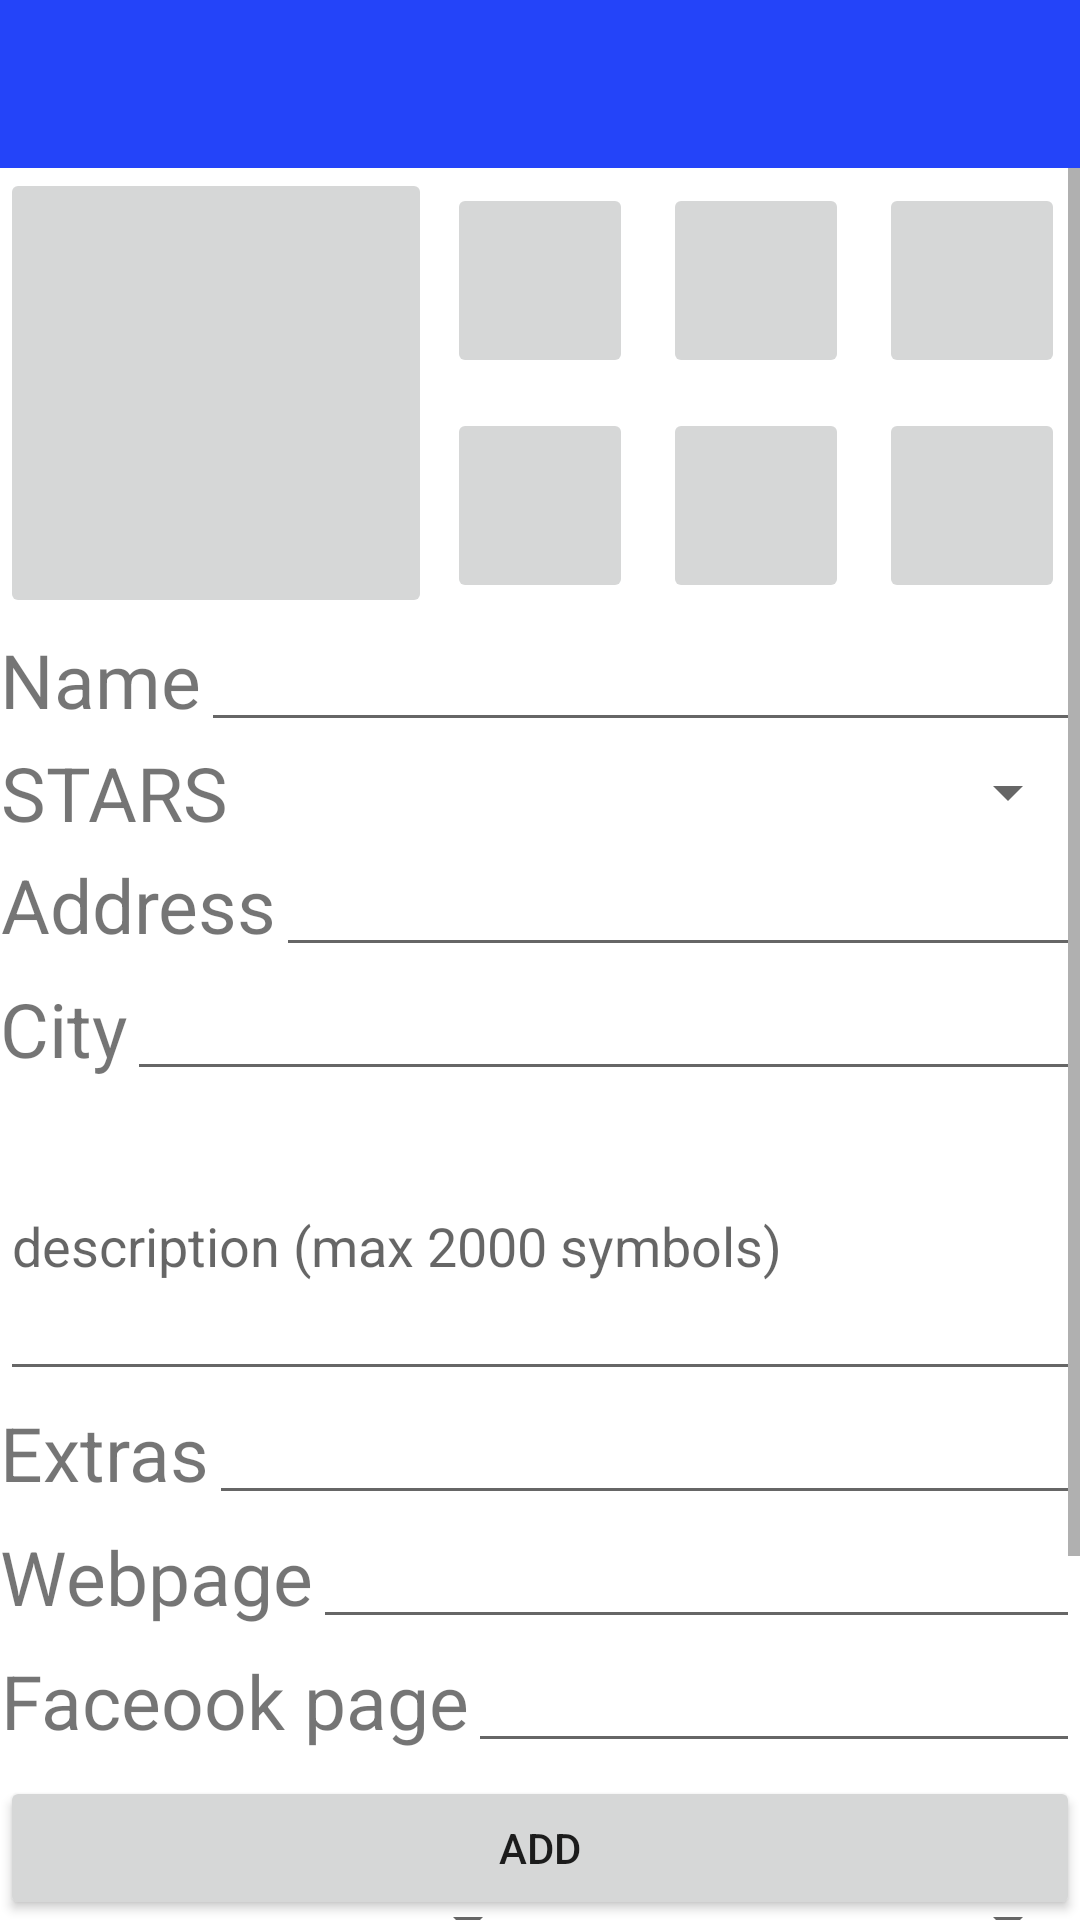

Reconstruct the res/layout file that produces this screen, plus the resources it refers to.
<!-- AndroidManifest.xml: application theme AppTheme -->
<!-- res/layout/activity_create_hotel.xml -->
<?xml version="1.0" encoding="utf-8"?>
<RelativeLayout
    xmlns:android="http://schemas.android.com/apk/res/android"
    xmlns:app="http://schemas.android.com/apk/res-auto"
    xmlns:tools="http://schemas.android.com/tools"
    android:layout_width="match_parent"
    android:layout_height="match_parent"
    android:orientation="vertical"
    android:id="@+id/create_hotel"
    android:background="@android:color/background_light"
    app:layout_behavior="@string/appbar_scrolling_view_behavior"
    tools:context="bg.ittalents.bookingtopia.CreateHotelActivity">

    <include layout="@layout/activity_toolbar"
        android:id="@+id/toolbar_create_hotel"/>

    <Button
        android:id="@+id/add_hotel_add_button"
        android:layout_width="match_parent"
        android:layout_height="wrap_content"
        android:text="Add"
        android:layout_alignParentBottom="true"
        />

    <ScrollView
        android:layout_below="@id/toolbar_create_hotel"
        android:layout_width="match_parent"
        android:layout_height="match_parent"
        android:layout_above="@id/add_hotel_add_button">

    <LinearLayout
        android:layout_width="match_parent"
        android:layout_height="match_parent"
        android:orientation="vertical">

    <LinearLayout
        android:layout_width="match_parent"
        android:layout_height="150dp"
        android:layout_weight="1">

        <LinearLayout
            android:layout_width="0dp"
            android:layout_height="match_parent"
            android:layout_weight="2">

            <ImageButton
                android:id="@+id/add_hotel_main_picture"
                android:layout_width="match_parent"
                android:layout_height="match_parent"
                android:scaleType="fitCenter"
                android:adjustViewBounds="true"
                />

        </LinearLayout>

        <LinearLayout
            android:layout_width="0dp"
            android:layout_height="match_parent"
            android:orientation="vertical"
            android:layout_weight="3">

            <LinearLayout
                android:layout_width="match_parent"
                android:layout_height="0dp"
                android:layout_weight="1">

                <ImageButton
                    android:layout_margin="5dp"
                    android:layout_width="0dp"
                    android:layout_height="match_parent"
                    android:id="@+id/add_hotel_picture1"
                    android:scaleType="fitCenter"
                    android:adjustViewBounds="true"
                    android:layout_weight="1"/>
                <ImageButton
                    android:layout_margin="5dp"
                    android:layout_width="0dp"
                    android:layout_height="match_parent"
                    android:id="@+id/add_hotel_picture2"
                    android:scaleType="fitCenter"
                    android:adjustViewBounds="true"
                    android:layout_weight="1"/>
                <ImageButton
                    android:layout_margin="5dp"
                    android:layout_width="0dp"
                    android:layout_height="match_parent"
                    android:id="@+id/add_hotel_picture3"
                    android:scaleType="fitCenter"
                    android:adjustViewBounds="true"
                    android:layout_weight="1"/>
            </LinearLayout>

            <LinearLayout
                android:layout_width="match_parent"
                android:layout_height="0dp"
                android:layout_weight="1">

                <ImageButton
                    android:layout_margin="5dp"
                    android:layout_width="0dp"
                    android:layout_height="match_parent"
                    android:id="@+id/add_hotel_picture4"
                    android:scaleType="fitCenter"
                    android:adjustViewBounds="true"
                    android:layout_weight="1"/>
                <ImageButton
                    android:layout_margin="5dp"
                    android:layout_width="0dp"
                    android:layout_height="match_parent"
                    android:id="@+id/add_hotel_picture5"
                    android:scaleType="fitCenter"
                    android:adjustViewBounds="true"
                    android:layout_weight="1"/>
                <ImageButton
                    android:layout_margin="5dp"
                    android:layout_width="0dp"
                    android:layout_height="match_parent"
                    android:id="@+id/add_hotel_picture6"
                    android:scaleType="fitCenter"
                    android:adjustViewBounds="true"
                    android:layout_weight="1"/>
            </LinearLayout>

        </LinearLayout>

    </LinearLayout>

    <LinearLayout
        android:layout_width="match_parent"
        android:layout_height="0dp"
        android:orientation="vertical"
        android:layout_weight="1">

        <LinearLayout
            android:layout_width="match_parent"
            android:layout_height="0dp"
            android:layout_weight="1">

            <TextView
                android:layout_width="wrap_content"
                android:layout_height="match_parent"
                android:text="Name"
                android:textSize="25dp"
                android:gravity="center" />

            <EditText
                android:layout_width="match_parent"
                android:layout_height="match_parent"
                android:id="@+id/add_hotel_name_text" />
        </LinearLayout>

        <LinearLayout
            android:layout_width="match_parent"
            android:layout_height="0dp"
            android:layout_weight="1">

            <TextView
                android:layout_width="wrap_content"
                android:layout_height="match_parent"
                android:text="STARS"
                android:textSize="25dp"
                android:gravity="center" />

            <Spinner
                android:layout_width="wrap_content"
                android:layout_height="match_parent"
                android:id="@+id/add_hotel_stars_spinner"
                android:layout_weight="1" />
        </LinearLayout>

        <LinearLayout
            android:layout_width="match_parent"
            android:layout_height="0dp"
            android:layout_weight="1">
            <TextView
                android:layout_width="wrap_content"
                android:layout_height="match_parent"
                android:text="Address"
                android:textSize="25dp"
                android:gravity="center" />

            <EditText
                android:layout_width="match_parent"
                android:layout_height="match_parent"
                android:inputType="text"
                android:id="@+id/add_hotel_address_text" />
        </LinearLayout>

        <LinearLayout
            android:layout_width="match_parent"
            android:layout_height="0dp"
            android:layout_weight="1">

            <TextView
                android:layout_width="wrap_content"
                android:layout_height="match_parent"
                android:text="City"
                android:gravity="center"
                android:textSize="25dp"/>

            <EditText
                android:id="@+id/add_hotel_city_text"
                android:layout_width="match_parent"
                android:layout_height="wrap_content" />


        </LinearLayout>

        <LinearLayout
            android:layout_width="match_parent"
            android:layout_height="0dp"
            android:layout_weight="2">

            <EditText
                android:layout_width="match_parent"
                android:layout_height="100dp"
                android:hint="description (max 2000 symbols)"
                android:id="@+id/add_room_description_text" />

        </LinearLayout>

        <LinearLayout
            android:layout_width="match_parent"
            android:layout_height="0dp"
            android:layout_weight="1">

            <TextView
                android:layout_width="wrap_content"
                android:layout_height="match_parent"
                android:text="Extras"
                android:textSize="25dp"
                android:gravity="center" />

            <EditText
                android:layout_width="match_parent"
                android:layout_height="match_parent"
                android:id="@+id/add_hotel_extras_text" />
        </LinearLayout>

        <LinearLayout
            android:layout_width="match_parent"
            android:layout_height="0dp"
            android:layout_weight="1">

            <TextView
                android:layout_width="wrap_content"
                android:layout_height="match_parent"
                android:text="Webpage"
                android:textSize="25dp"
                android:gravity="center" />

            <EditText
                android:layout_width="match_parent"
                android:layout_height="match_parent"
                android:id="@+id/add_hotel_webpage_text" />
        </LinearLayout>

        <LinearLayout
            android:layout_width="match_parent"
            android:layout_height="0dp"
            android:layout_weight="1">

            <TextView
                android:layout_width="wrap_content"
                android:layout_height="match_parent"
                android:text="Faceook page"
                android:textSize="25dp"
                android:gravity="center" />

            <EditText
                android:layout_width="match_parent"
                android:layout_height="match_parent"
                android:id="@+id/add_hotel_facebook_text" />
        </LinearLayout>

        <LinearLayout
            android:layout_width="match_parent"
            android:layout_height="0dp"
            android:layout_weight="1">

            <TextView
                android:layout_width="wrap_content"
                android:layout_height="match_parent"
                android:text="Policies"
                android:textSize="25dp"
                android:gravity="center" />

            <EditText
                android:layout_width="match_parent"
                android:layout_height="match_parent"
                android:id="@+id/add_hotel_policies_text" />
        </LinearLayout>

        <LinearLayout
            android:layout_width="match_parent"
            android:layout_height="0dp"
            android:layout_weight="1">

            <Spinner
                android:id="@+id/add_hotel_from_day"
                android:layout_width="0dp"
                android:layout_height="wrap_content"
                android:layout_weight="1">
            </Spinner>

            <Spinner
                android:id="@+id/add_hotel_from_month"
                android:layout_width="0dp"
                android:layout_height="wrap_content"
                android:layout_weight="1">
            </Spinner>

        </LinearLayout>

        <LinearLayout
            android:layout_width="match_parent"
            android:layout_height="0dp"
            android:layout_weight="1">

            <Spinner
                android:id="@+id/add_hotel_to_day"
                android:layout_width="0dp"
                android:layout_height="wrap_content"
                android:layout_weight="1">
            </Spinner>

            <Spinner
                android:id="@+id/add_hotel_to_month"
                android:layout_width="0dp"
                android:layout_height="wrap_content"
                android:layout_weight="1">
            </Spinner>

        </LinearLayout>

    </LinearLayout>

    </LinearLayout>

    </ScrollView>

</RelativeLayout>
<!-- res/layout/activity_toolbar.xml (included above) -->
<?xml version="1.0" encoding="utf-8"?>
<android.support.design.widget.AppBarLayout
    xmlns:android="http://schemas.android.com/apk/res/android"
    xmlns:app="http://schemas.android.com/apk/res-auto"
    android:layout_width="match_parent"
    android:id="@+id/app_toolbar"
    android:layout_height="wrap_content"
    android:theme="@style/AppTheme.AppBarOverlay">

    <android.support.v7.widget.Toolbar
        android:id="@+id/toolbar"
        android:layout_width="match_parent"
        android:layout_height="?attr/actionBarSize"
        android:background="?attr/colorPrimary"
        app:popupTheme="@style/AppTheme.PopupOverlay" />



</android.support.design.widget.AppBarLayout>
<!-- resources referenced by this layout -->
<resources>
  <style name="AppTheme" parent="Theme.AppCompat.Light.DarkActionBar">
          
          <item name="colorPrimary">@color/colorPrimary</item>
          <item name="colorPrimaryDark">@color/colorPrimaryDark</item>
          <item name="colorAccent">@color/colorAccent</item>
      </style>
  <color name="colorPrimary">#2444f9</color>
  <color name="colorPrimaryDark">#4072e6</color>
  <color name="colorAccent">#2a9ee2</color>
</resources>
